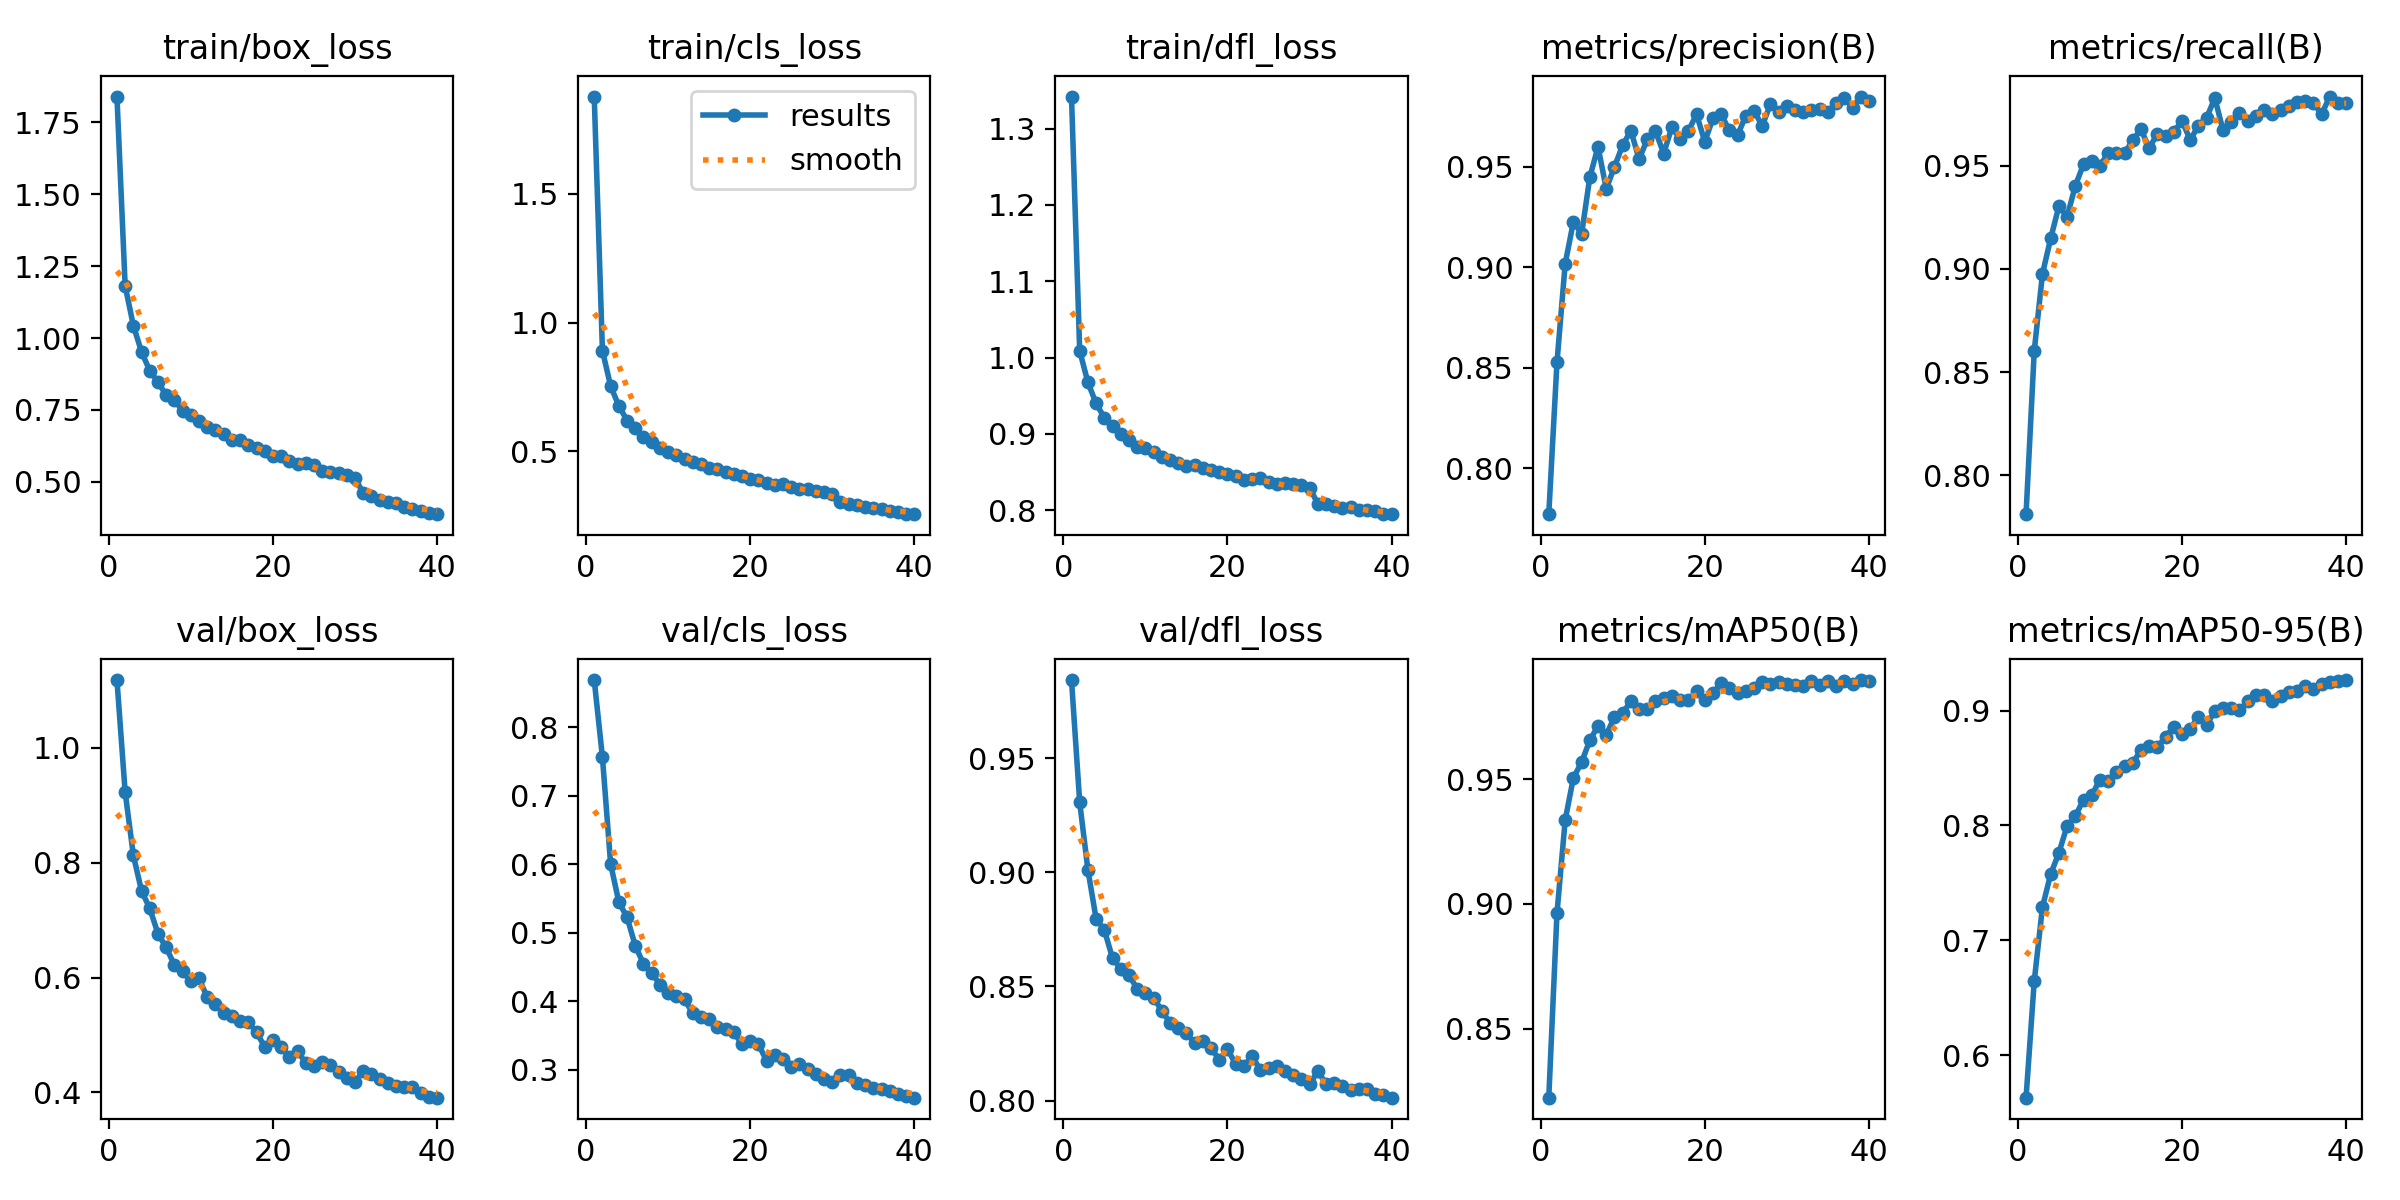

The data file committed next to this chart (first rows):
epoch, time, train/box_loss, train/cls_loss, train/dfl_loss, metrics/precision(B), metrics/recall(B), metrics/mAP50(B), metrics/mAP50-95(B), val/box_loss, val/cls_loss, val/dfl_loss, lr/pg0, lr/pg1, lr/pg2
1, 19.4, 1.839, 1.877, 1.342, 0.7772, 0.7811, 0.8225, 0.5629, 1.118, 0.8693, 0.9841, 0.0006646, 0.0006646, 0.0006646
2, 36.32, 1.181, 0.8912, 1.009, 0.8528, 0.8603, 0.8963, 0.6646, 0.9228, 0.7566, 0.9305, 0.001298, 0.001298, 0.001298
3, 52.74, 1.043, 0.7532, 0.9675, 0.9019, 0.8976, 0.9337, 0.729, 0.8128, 0.6003, 0.901, 0.001899, 0.001899, 0.001899
4, 69.05, 0.9516, 0.6766, 0.9399, 0.9227, 0.9148, 0.9505, 0.7577, 0.7508, 0.5447, 0.8796, 0.001852, 0.001852, 0.001852
5, 85.57, 0.8861, 0.62, 0.9212, 0.9167, 0.9304, 0.9567, 0.7762, 0.7206, 0.5227, 0.8748, 0.001802, 0.001802, 0.001802
6, 102.2, 0.8475, 0.5907, 0.9097, 0.9449, 0.9253, 0.9656, 0.7996, 0.6764, 0.481, 0.8623, 0.001752, 0.001752, 0.001752
7, 119, 0.8006, 0.5578, 0.8999, 0.9601, 0.9403, 0.9712, 0.8082, 0.6525, 0.4545, 0.8577, 0.001703, 0.001703, 0.001703
8, 135.8, 0.7842, 0.5359, 0.8917, 0.9391, 0.9507, 0.9677, 0.8224, 0.6219, 0.4416, 0.8551, 0.001654, 0.001654, 0.001654
9, 152.3, 0.7472, 0.5124, 0.8832, 0.9501, 0.9526, 0.9749, 0.8263, 0.6111, 0.424, 0.8489, 0.001604, 0.001604, 0.001604
10, 168.6, 0.7326, 0.4984, 0.882, 0.9608, 0.95, 0.9765, 0.8399, 0.5935, 0.4117, 0.8471, 0.001554, 0.001554, 0.001554
11, 184.9, 0.7131, 0.4856, 0.8758, 0.9681, 0.9562, 0.9811, 0.839, 0.5986, 0.4078, 0.8451, 0.001505, 0.001505, 0.001505
12, 200.9, 0.6914, 0.4704, 0.8691, 0.9539, 0.9562, 0.978, 0.8462, 0.5657, 0.4029, 0.8394, 0.001455, 0.001455, 0.001455
13, 217.1, 0.6793, 0.4595, 0.8661, 0.9637, 0.956, 0.9782, 0.8518, 0.5543, 0.382, 0.8341, 0.001406, 0.001406, 0.001406
14, 233.4, 0.6676, 0.4522, 0.8621, 0.9678, 0.9625, 0.9812, 0.8542, 0.5392, 0.3772, 0.8318, 0.001357, 0.001357, 0.001357
15, 249.9, 0.6451, 0.4357, 0.8586, 0.9567, 0.9677, 0.9826, 0.8661, 0.5337, 0.3733, 0.8297, 0.001307, 0.001307, 0.001307
16, 267, 0.6467, 0.4316, 0.8588, 0.9698, 0.9586, 0.9833, 0.8691, 0.5241, 0.3623, 0.8252, 0.001257, 0.001257, 0.001257
17, 283.5, 0.6271, 0.4183, 0.8548, 0.964, 0.9656, 0.9818, 0.8683, 0.5228, 0.3591, 0.8262, 0.001208, 0.001208, 0.001208
18, 300.4, 0.618, 0.4107, 0.8527, 0.9678, 0.9642, 0.9816, 0.877, 0.5049, 0.3544, 0.823, 0.001159, 0.001159, 0.001159
19, 317.2, 0.606, 0.405, 0.8496, 0.9763, 0.9665, 0.9852, 0.8861, 0.4794, 0.3373, 0.818, 0.001109, 0.001109, 0.001109
20, 333.6, 0.5901, 0.3935, 0.8477, 0.9626, 0.9718, 0.9817, 0.8796, 0.4913, 0.3423, 0.8225, 0.001059, 0.001059, 0.001059
21, 350, 0.5903, 0.3878, 0.8448, 0.9742, 0.9625, 0.9845, 0.8842, 0.48, 0.3371, 0.8161, 0.00101, 0.00101, 0.00101
22, 366.4, 0.5734, 0.376, 0.8395, 0.9762, 0.9695, 0.9883, 0.8946, 0.4611, 0.3126, 0.8151, 0.0009605, 0.0009605, 0.0009605
23, 382.9, 0.5628, 0.3693, 0.8412, 0.9682, 0.9734, 0.9866, 0.8877, 0.4729, 0.3218, 0.8195, 0.000911, 0.000911, 0.000911
24, 399.3, 0.5642, 0.3726, 0.8416, 0.9657, 0.9828, 0.9844, 0.8996, 0.4509, 0.316, 0.8135, 0.0008615, 0.0008615, 0.0008615
25, 415.8, 0.5575, 0.3633, 0.8368, 0.9756, 0.9672, 0.9852, 0.9022, 0.4458, 0.3043, 0.8141, 0.000812, 0.000812, 0.000812
26, 432, 0.5381, 0.356, 0.8342, 0.9781, 0.9711, 0.9865, 0.9027, 0.4538, 0.3079, 0.8151, 0.0007625, 0.0007625, 0.0007625
27, 448.3, 0.5359, 0.3528, 0.8362, 0.9705, 0.9757, 0.9887, 0.9003, 0.4473, 0.3011, 0.8131, 0.000713, 0.000713, 0.000713
28, 464.6, 0.5308, 0.3475, 0.8349, 0.9812, 0.9718, 0.9879, 0.9083, 0.4355, 0.2939, 0.8115, 0.0006635, 0.0006635, 0.0006635
29, 481, 0.5244, 0.3422, 0.8327, 0.9776, 0.9742, 0.989, 0.9139, 0.4252, 0.2867, 0.8095, 0.000614, 0.000614, 0.000614
30, 497.1, 0.5132, 0.3358, 0.8296, 0.9804, 0.9768, 0.9881, 0.9139, 0.4184, 0.2812, 0.8072, 0.0005645, 0.0005645, 0.0005645
31, 513.7, 0.461, 0.3055, 0.8085, 0.9785, 0.975, 0.9877, 0.9082, 0.4369, 0.2919, 0.8128, 0.000515, 0.000515, 0.000515
32, 529.8, 0.4495, 0.2965, 0.8081, 0.9773, 0.9772, 0.9872, 0.9124, 0.4314, 0.2917, 0.8075, 0.0004655, 0.0004655, 0.0004655
33, 545.8, 0.4378, 0.2913, 0.8052, 0.9783, 0.9789, 0.9894, 0.9161, 0.4243, 0.2805, 0.8076, 0.000416, 0.000416, 0.000416
34, 562, 0.4308, 0.2843, 0.8033, 0.9789, 0.9808, 0.9876, 0.9175, 0.4161, 0.2773, 0.8063, 0.0003665, 0.0003665, 0.0003665
35, 578, 0.4274, 0.2812, 0.8037, 0.9774, 0.9816, 0.9892, 0.9213, 0.4112, 0.2736, 0.8047, 0.000317, 0.000317, 0.000317
36, 594.3, 0.4139, 0.2752, 0.7996, 0.9817, 0.9805, 0.9872, 0.9188, 0.4091, 0.2716, 0.8051, 0.0002675, 0.0002675, 0.0002675
37, 610.7, 0.4067, 0.267, 0.7997, 0.9843, 0.975, 0.9894, 0.923, 0.4096, 0.2686, 0.805, 0.000218, 0.000218, 0.000218
38, 627, 0.4001, 0.2643, 0.7984, 0.9795, 0.9836, 0.9881, 0.9253, 0.3999, 0.2648, 0.8031, 0.0001685, 0.0001685, 0.0001685
39, 643.2, 0.3919, 0.2585, 0.7948, 0.9851, 0.9805, 0.9897, 0.9255, 0.3923, 0.2619, 0.8024, 0.000119, 0.000119, 0.000119
40, 659.4, 0.3879, 0.2565, 0.7948, 0.983, 0.9805, 0.9894, 0.9267, 0.391, 0.259, 0.8013, 6.95e-05, 6.95e-05, 6.95e-05
